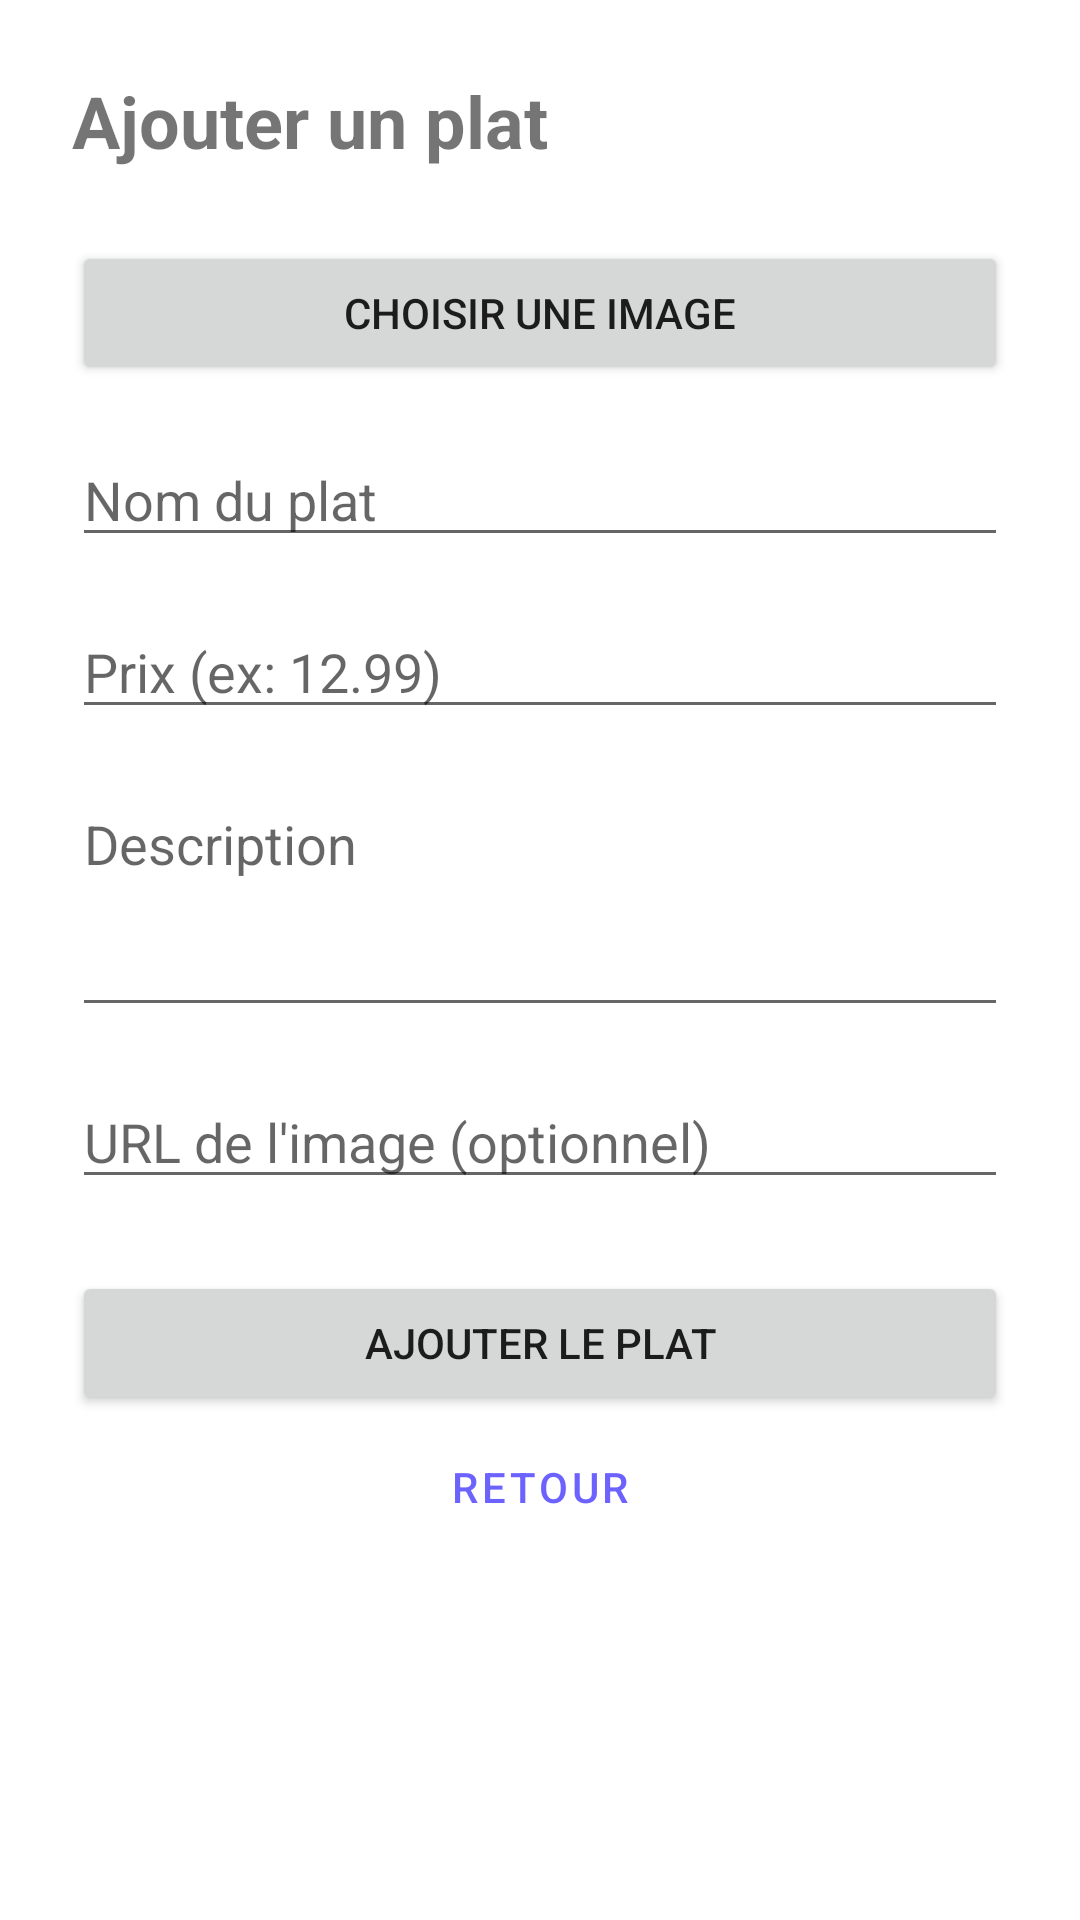

This screen was rendered from an Android layout file. Write that file and the resources it references.
<!-- AndroidManifest.xml: application theme Theme.FoodOrderApp -->
<!-- res/layout/activity_add_food.xml -->
<?xml version="1.0" encoding="utf-8"?>
<ScrollView
    xmlns:android="http://schemas.android.com/apk/res/android"
    android:layout_width="match_parent"
    android:layout_height="match_parent"
    android:fillViewport="true">

    <LinearLayout 
        android:layout_width="match_parent"
        android:layout_height="wrap_content"
        android:orientation="vertical"
        android:padding="24dp">

        <TextView
            android:layout_width="wrap_content"
            android:layout_height="wrap_content"
            android:text="Ajouter un plat"
            android:textSize="24sp"
            android:textStyle="bold"
            android:layout_marginBottom="24dp"/>

        <ImageView
            android:id="@+id/imgPreview"
            android:layout_width="match_parent"
            android:layout_height="250dp"
            android:layout_gravity="center"
            android:scaleType="centerCrop"
            android:visibility="gone"
            android:layout_marginBottom="16dp"
            android:background="@android:color/darker_gray"
            android:contentDescription="Aperçu de l'image" />

        <Button
            android:id="@+id/btnSelectImage"
            android:layout_width="match_parent"
            android:layout_height="wrap_content"
            android:text="Choisir une image"
            android:layout_marginBottom="16dp"/>

        <EditText
            android:id="@+id/etFoodName"
            android:layout_width="match_parent"
            android:layout_height="wrap_content"
            android:hint="Nom du plat"
            android:layout_marginBottom="16dp"/>

        <EditText
            android:id="@+id/etFoodPrice"
            android:layout_width="match_parent"
            android:layout_height="wrap_content"
            android:hint="Prix (ex: 12.99)"
            android:inputType="numberDecimal"
            android:layout_marginBottom="16dp"/>

        <EditText
            android:id="@+id/etFoodDescription"
            android:layout_width="match_parent"
            android:layout_height="wrap_content"
            android:hint="Description"
            android:minLines="3"
            android:gravity="top"
            android:layout_marginBottom="16dp"/>

        <EditText
            android:id="@+id/etFoodImageUrl"
            android:layout_width="match_parent"
            android:layout_height="wrap_content"
            android:hint="URL de l'image (optionnel)"
            android:inputType="textUri"
            android:layout_marginBottom="24dp"/>

        <Button
            android:id="@+id/btnAddFood"
            android:layout_width="match_parent"
            android:layout_height="wrap_content"
            android:text="Ajouter le plat"/>

        <Button
            android:id="@+id/btnBackToMain"
            android:layout_width="match_parent"
            android:layout_height="wrap_content"
            android:text="Retour"
            style="@style/Widget.MaterialComponents.Button.TextButton"/>
    </LinearLayout>
</ScrollView>
<!-- resources referenced by this layout -->
<resources>
  <style name="Theme.FoodOrderApp" parent="Theme.MaterialComponents.DayNight.NoActionBar">
          
          <item name="colorPrimary">@color/purple_primary</item>
          <item name="colorPrimaryVariant">@color/purple_dark</item>
          <item name="colorOnPrimary">@color/white</item>
          
          <item name="colorSecondary">@color/accent_color</item>
          <item name="colorSecondaryVariant">@color/accent_color</item>
          <item name="colorOnSecondary">@color/black</item>
          
          <item name="android:statusBarColor">?attr/colorPrimaryVariant</item>
          
          <item name="android:windowBackground">@color/white</item>
      </style>
  <color name="purple_primary">#6C63FF</color>
  <color name="purple_dark">#4841B8</color>
  <color name="white">#FFFFFFFF</color>
  <color name="accent_color">#FFD700</color>
  <color name="black">#FF000000</color>
</resources>
